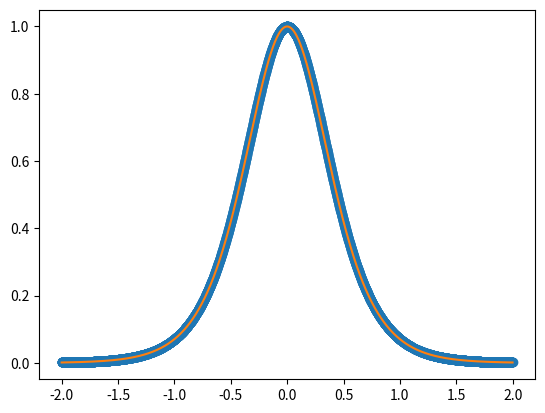

Here is the Python script that generated this plot:
from math import tanh
from numpy import arange, zeros, cosh
from matplotlib import pyplot as plt

def f(x):
    return 1 + (1/2)*(tanh(2*x))

def deriv(x,h):
    return (f(x + h) - f(x - h))/(2*h)

low_bound = -2
high_bound = 2
h = 0.001 

x_arr = arange(low_bound, high_bound,h)
deriv_arr = zeros((len(x_arr)))

for i in range(0,len(x_arr)):
    deriv_arr[i] = deriv(x_arr[i],h)
    
plt.plot(x_arr,deriv_arr,'o')
plt.plot(x_arr,1/((cosh(2*x_arr))**2))